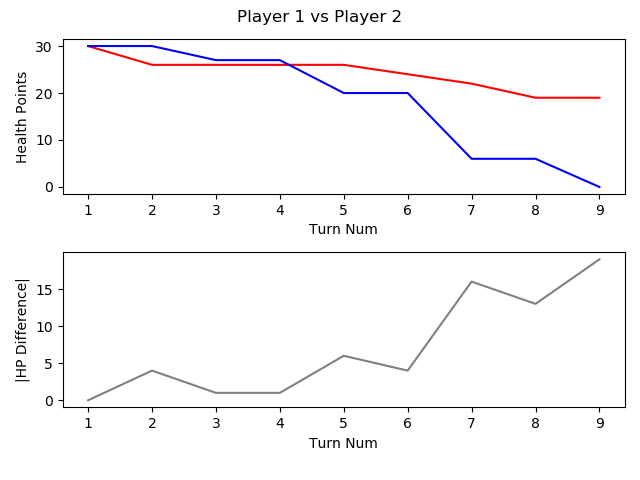

The data file committed next to this chart (first rows):
, TURN_NO, P1_HEALTH, P2_HEALTH, CURRENT_PLAYER, AMOUNTHEALEDTHISTURN, NUMATTACKSTHISTURN, NUMCARDSDRAWNTHISTURN, NUMCARDSPLAYEDTHISTURN, NUMCARDSTODRAW, NUMELEMENTALSPLAYEDLASTTURN, NUMELEMENTALSPLAYEDTHISTURN, NUMFRIENDLYMINIONSTHATATTACKEDTHISTURN, NUMFRIENDLYMINIONSTHATDIEDTHISTURN, NUMMINIONSPLAYEDTHISTURN, NUMMINIONSPLAYERKILLEDTHISTURN, NUMOPTIONSPLAYEDTHISTURN, NUMSECRETSPLAYEDTHISGAME, NUMSPELLSPLAYEDTHISGAME, NUMTIMESHEROPOWERUSEDTHISGAME, REMAININGMANA, TOTALMANASPENTTHISGAME, USEDMANATHISTURN
1, 1, 30, 30, P1 FitzVonGerald, 0, 0, 1, 1, 0, 0, 0, 0, 0, 1, 0, 1, 0, 0, 0, 0, 1, 1
2, 2, 26, 30, P2 RehHausZuckFuchs, 0, 0, 1, 2, 0, 0, 0, 0, 0, 0, 0, 3, 0, 2, 0, 0, 2, 1
3, 3, 26, 27, P1 FitzVonGerald, 0, 0, 1, 1, 0, 0, 0, 2, 0, 1, 0, 3, 0, 0, 0, 1, 2, 1
4, 4, 26, 27, P2 RehHausZuckFuchs, 0, 0, 1, 1, 0, 0, 0, 0, 0, 1, 0, 1, 0, 2, 0, 1, 3, 1
5, 5, 26, 20, P1 FitzVonGerald, 0, 0, 1, 1, 0, 0, 0, 3, 0, 1, 0, 4, 0, 0, 0, 0, 5, 3
6, 6, 24, 20, P2 RehHausZuckFuchs, 0, 0, 1, 1, 0, 0, 0, 1, 0, 0, 0, 3, 0, 3, 0, 2, 4, 1
7, 7, 22, 6, P1 FitzVonGerald, 0, 0, 2, 1, 0, 0, 0, 4, 0, 0, 0, 6, 0, 1, 1, 0, 9, 4
8, 8, 19, 6, P2 RehHausZuckFuchs, 0, 0, 1, 2, 0, 0, 0, 1, 0, 2, 0, 4, 0, 3, 0, 0, 8, 4
9, 9, 19, 0, P1 FitzVonGerald, 0, 0, 1, 0, 0, 0, 0, 2, 0, 0, 0, 2, 0, 1, 1, 5, 9, 0
